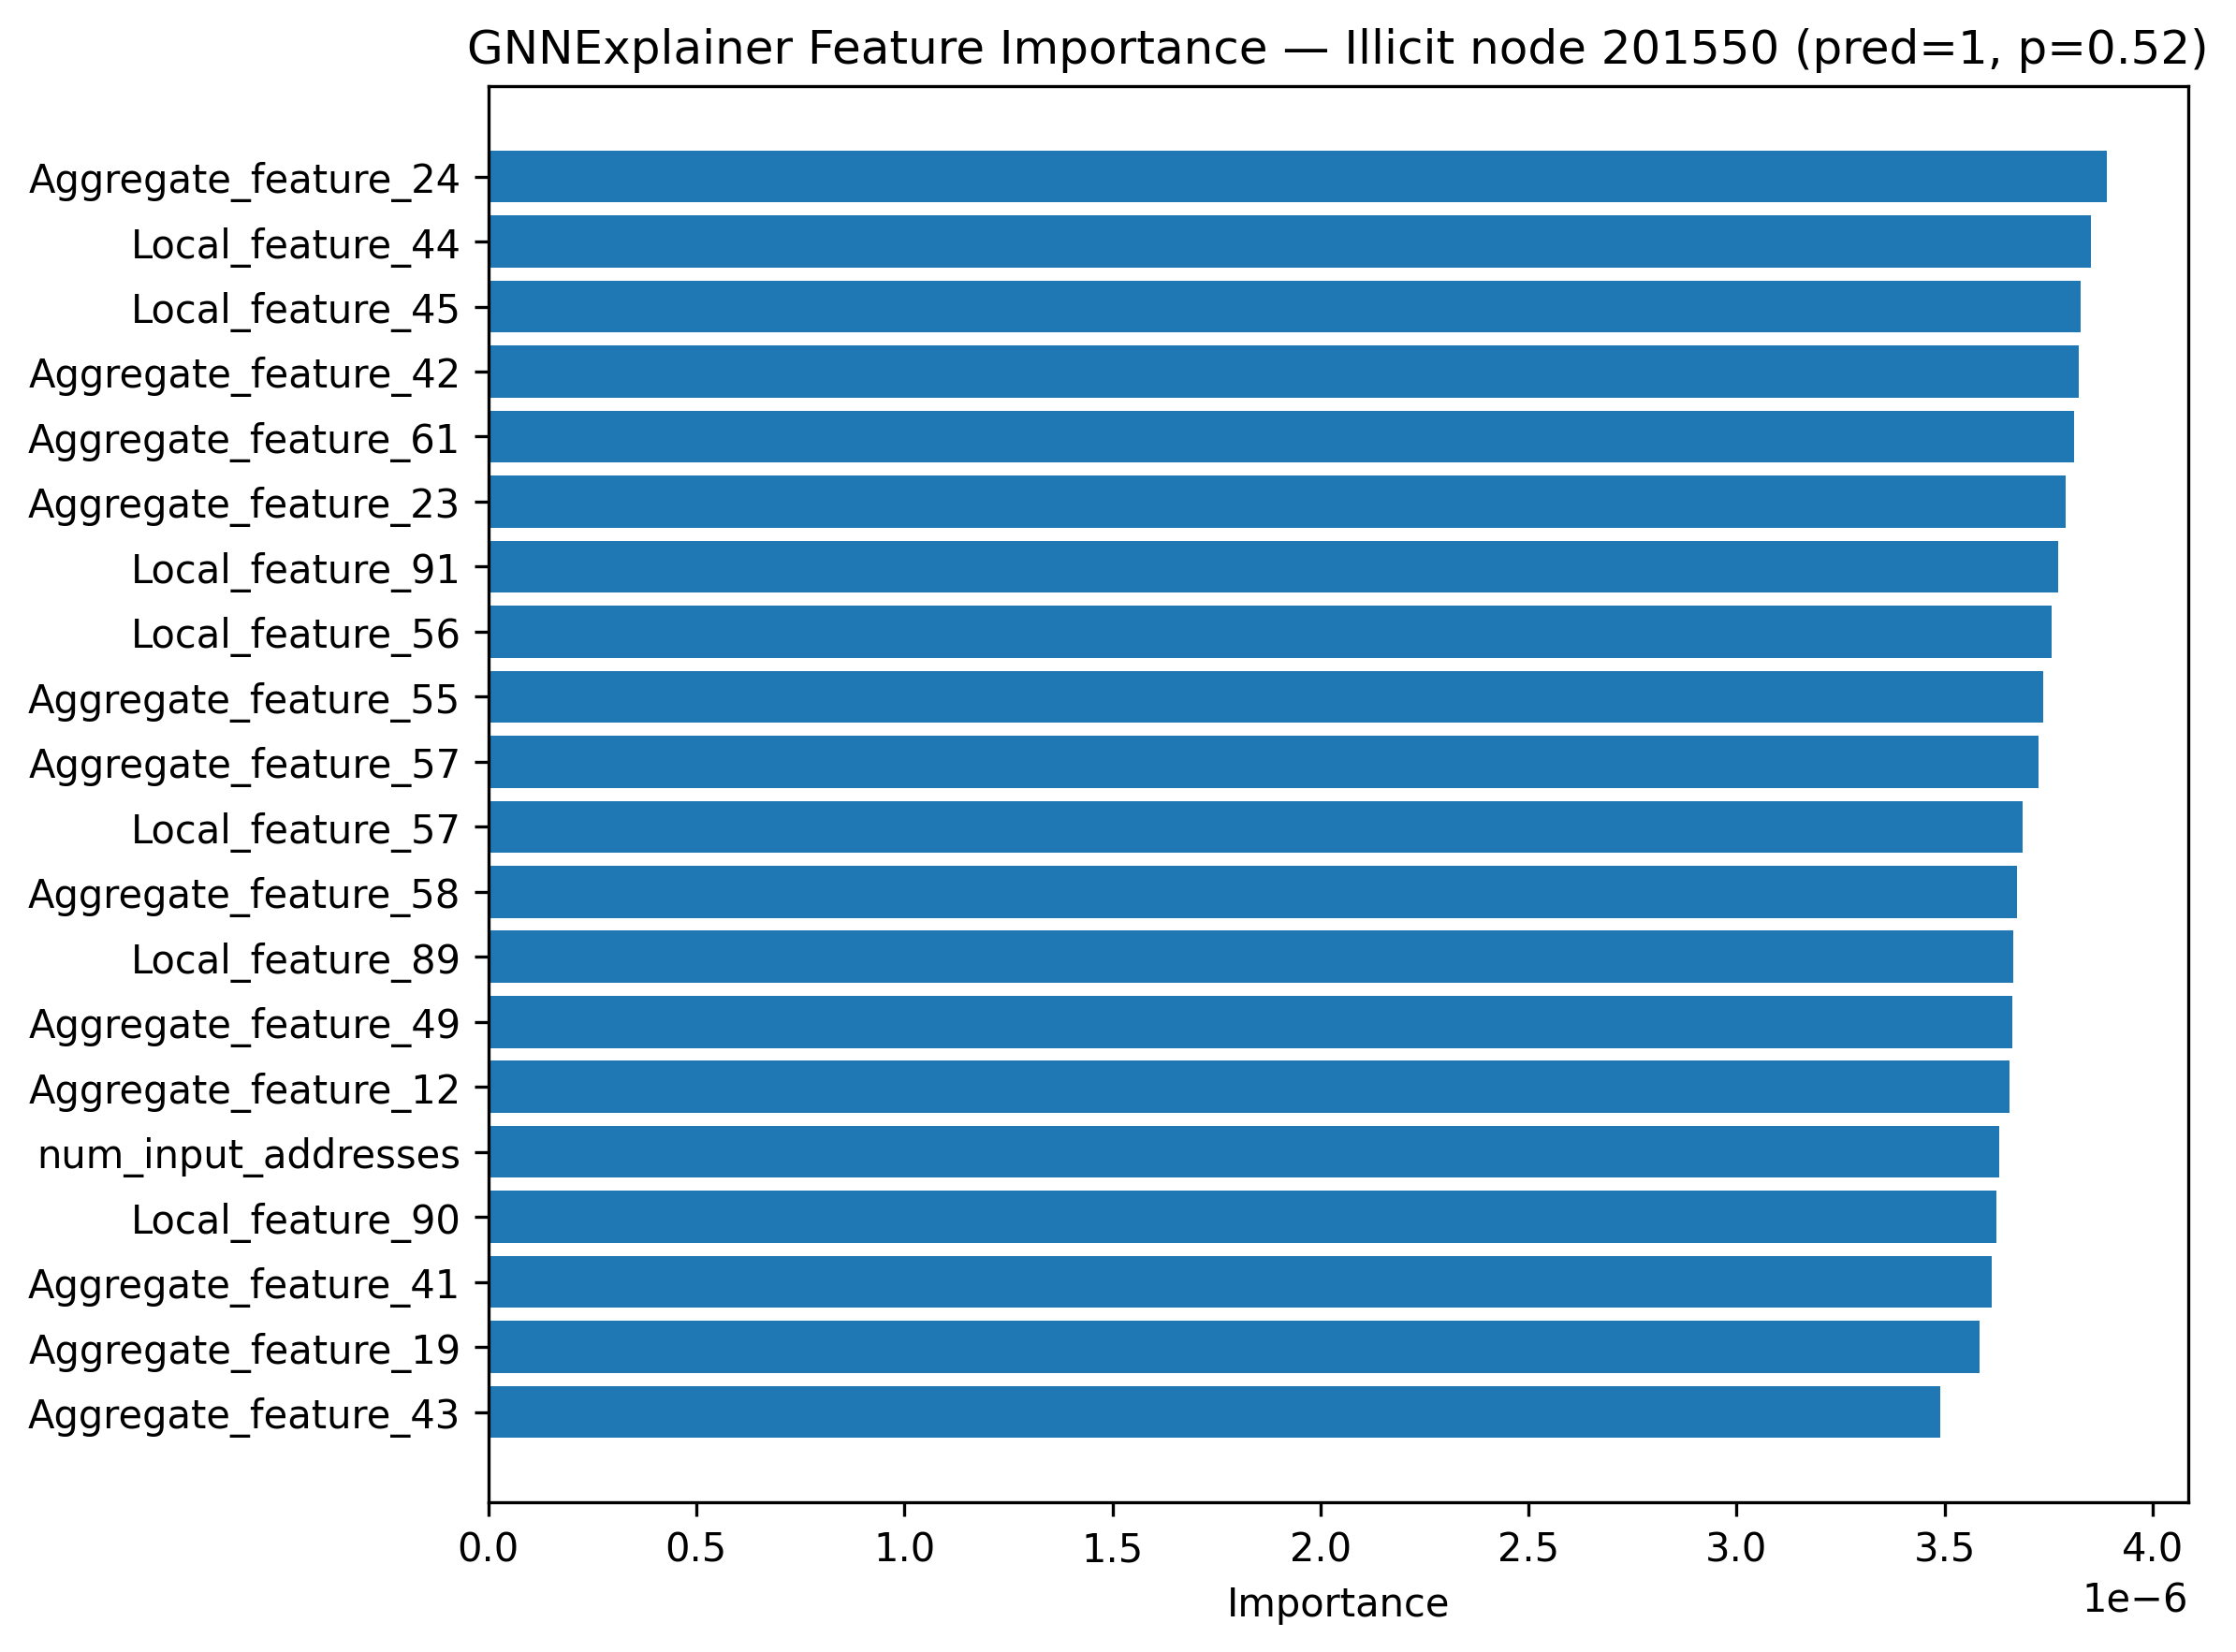

The table this chart was drawn from, first rows:
feature, importance
Aggregate_feature_24, 3.8901308e-06
Local_feature_44, 3.8504672e-06
Local_feature_45, 3.827559e-06
Aggregate_feature_42, 3.821407e-06
Aggregate_feature_61, 3.8115022e-06
Aggregate_feature_23, 3.7908799e-06
Local_feature_91, 3.7730156e-06
Local_feature_56, 3.7567904e-06
Aggregate_feature_55, 3.7370758e-06
Aggregate_feature_57, 3.7246195e-06
Local_feature_57, 3.6866056e-06
Aggregate_feature_58, 3.6734293e-06
Local_feature_89, 3.6643996e-06
Aggregate_feature_49, 3.6622785e-06
Aggregate_feature_12, 3.6561978e-06
num_input_addresses, 3.6305175e-06
Local_feature_90, 3.6239646e-06
Aggregate_feature_41, 3.6139925e-06
Aggregate_feature_19, 3.5839485e-06
Aggregate_feature_43, 3.4886605e-06
Aggregate_feature_63, 3.4738512e-06
Aggregate_feature_35, 3.4510647e-06
Aggregate_feature_11, 3.4233e-06
Aggregate_feature_45, 3.3876875e-06
Aggregate_feature_36, 3.3081435e-06
Aggregate_feature_66, 3.299346e-06
Aggregate_feature_22, 3.214002e-06
Local_feature_26, 3.1866718e-06
Local_feature_92, 3.1600403e-06
Aggregate_feature_47, 3.0749163e-06
Aggregate_feature_65, 3.0557696e-06
Aggregate_feature_18, 2.9299347e-06
Local_feature_93, 2.6368798e-06
Local_feature_32, 2.4928117e-06
Local_feature_52, 2.3850664e-06
Local_feature_85, 2.3296896e-06
Local_feature_78, 2.2611225e-06
Aggregate_feature_17, 2.2357194e-06
Local_feature_81, 2.1391743e-06
Local_feature_77, 2.0396888e-06
Aggregate_feature_48, 2.0065659e-06
Local_feature_13, 1.9535146e-06
Local_feature_84, 1.9334473e-06
Local_feature_51, 1.9279053e-06
Local_feature_80, 1.895364e-06
Local_feature_79, 1.7992937e-06
Local_feature_12, 1.6777296e-06
Local_feature_83, 1.6303258e-06
Aggregate_feature_29, 1.6298451e-06
Aggregate_feature_2, 1.5708214e-06
Local_feature_41, 1.5133097e-06
Local_feature_47, 1.2240118e-06
Aggregate_feature_30, 1.1805244e-06
Aggregate_feature_4, 1.1614331e-06
Local_feature_54, 1.1600245e-06
Local_feature_53, 1.1316284e-06
Aggregate_feature_21, 1.1185357e-06
Local_feature_43, 1.1019e-06
Aggregate_feature_56, 1.0952982e-06
Aggregate_feature_20, 1.0883135e-06
... 122 more rows
